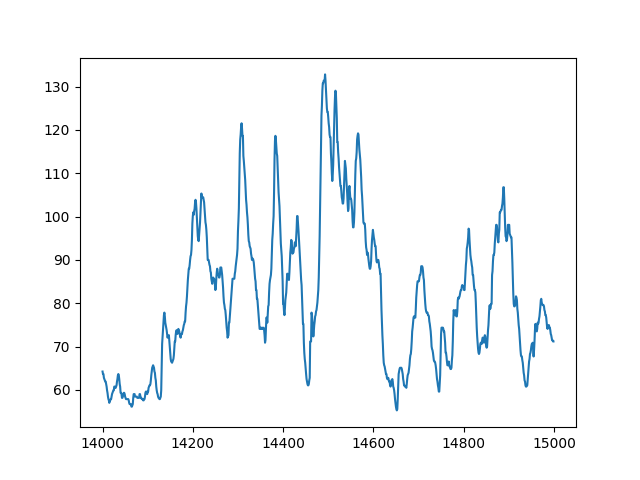

Values plotted in this chart, from the file beside it:
index, sensor49
14000, 64.24
14001, 63.66
14002, 63.66
14003, 62.79
14004, 62.5
14005, 62.21
14006, 61.92
14007, 61.92
14008, 61.34
14009, 60.76
14010, 59.9
14011, 59.32
14012, 58.45
14013, 57.87
14014, 57.58
14015, 57
14016, 57.58
14017, 57.58
14018, 57.87
14019, 57.87
14020, 58.45
14021, 59.03
14022, 59.32
14023, 59.61
14024, 59.9
14025, 59.9
14026, 60.76
14027, 60.76
14028, 60.47
14029, 60.47
14030, 60.76
14031, 61.05
14032, 61.92
14033, 62.5
14034, 63.37
14035, 63.66
14036, 63.37
14037, 62.5
14038, 61.34
14039, 60.76
14040, 59.32
14041, 59.32
14042, 59.03
14043, 58.16
14044, 58.16
14045, 58.45
14046, 59.03
14047, 59.32
14048, 59.32
14049, 59.03
14050, 58.45
14051, 58.16
14052, 57.87
14053, 57.87
14054, 57.87
14055, 57.87
14056, 57.87
14057, 57.87
14058, 57.58
14059, 57
... 940 more rows
